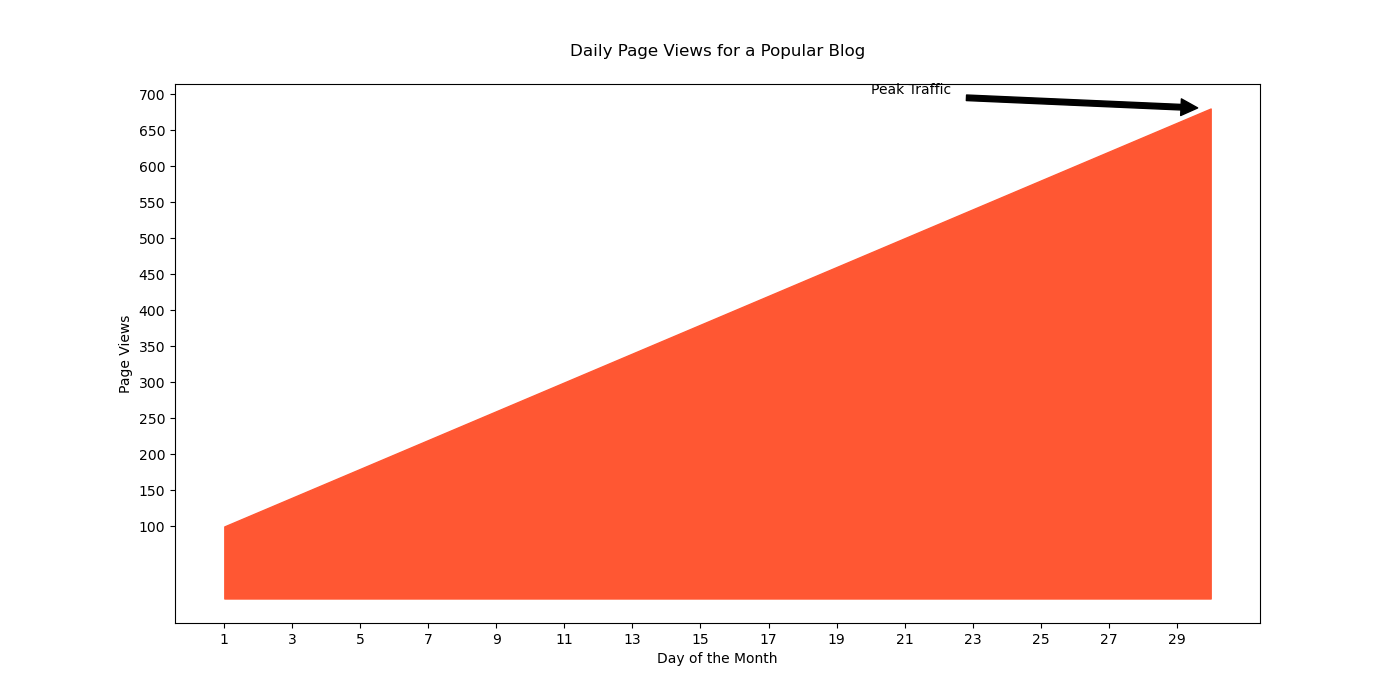

Values plotted in this chart, from the file beside it:
Day, Page_Views
1, 100
2, 120
3, 140
4, 160
5, 180
6, 200
7, 220
8, 240
9, 260
10, 280
11, 300
12, 320
13, 340
14, 360
15, 380
16, 400
17, 420
18, 440
19, 460
20, 480
21, 500
22, 520
23, 540
24, 560
25, 580
26, 600
27, 620
28, 640
29, 660
30, 680
